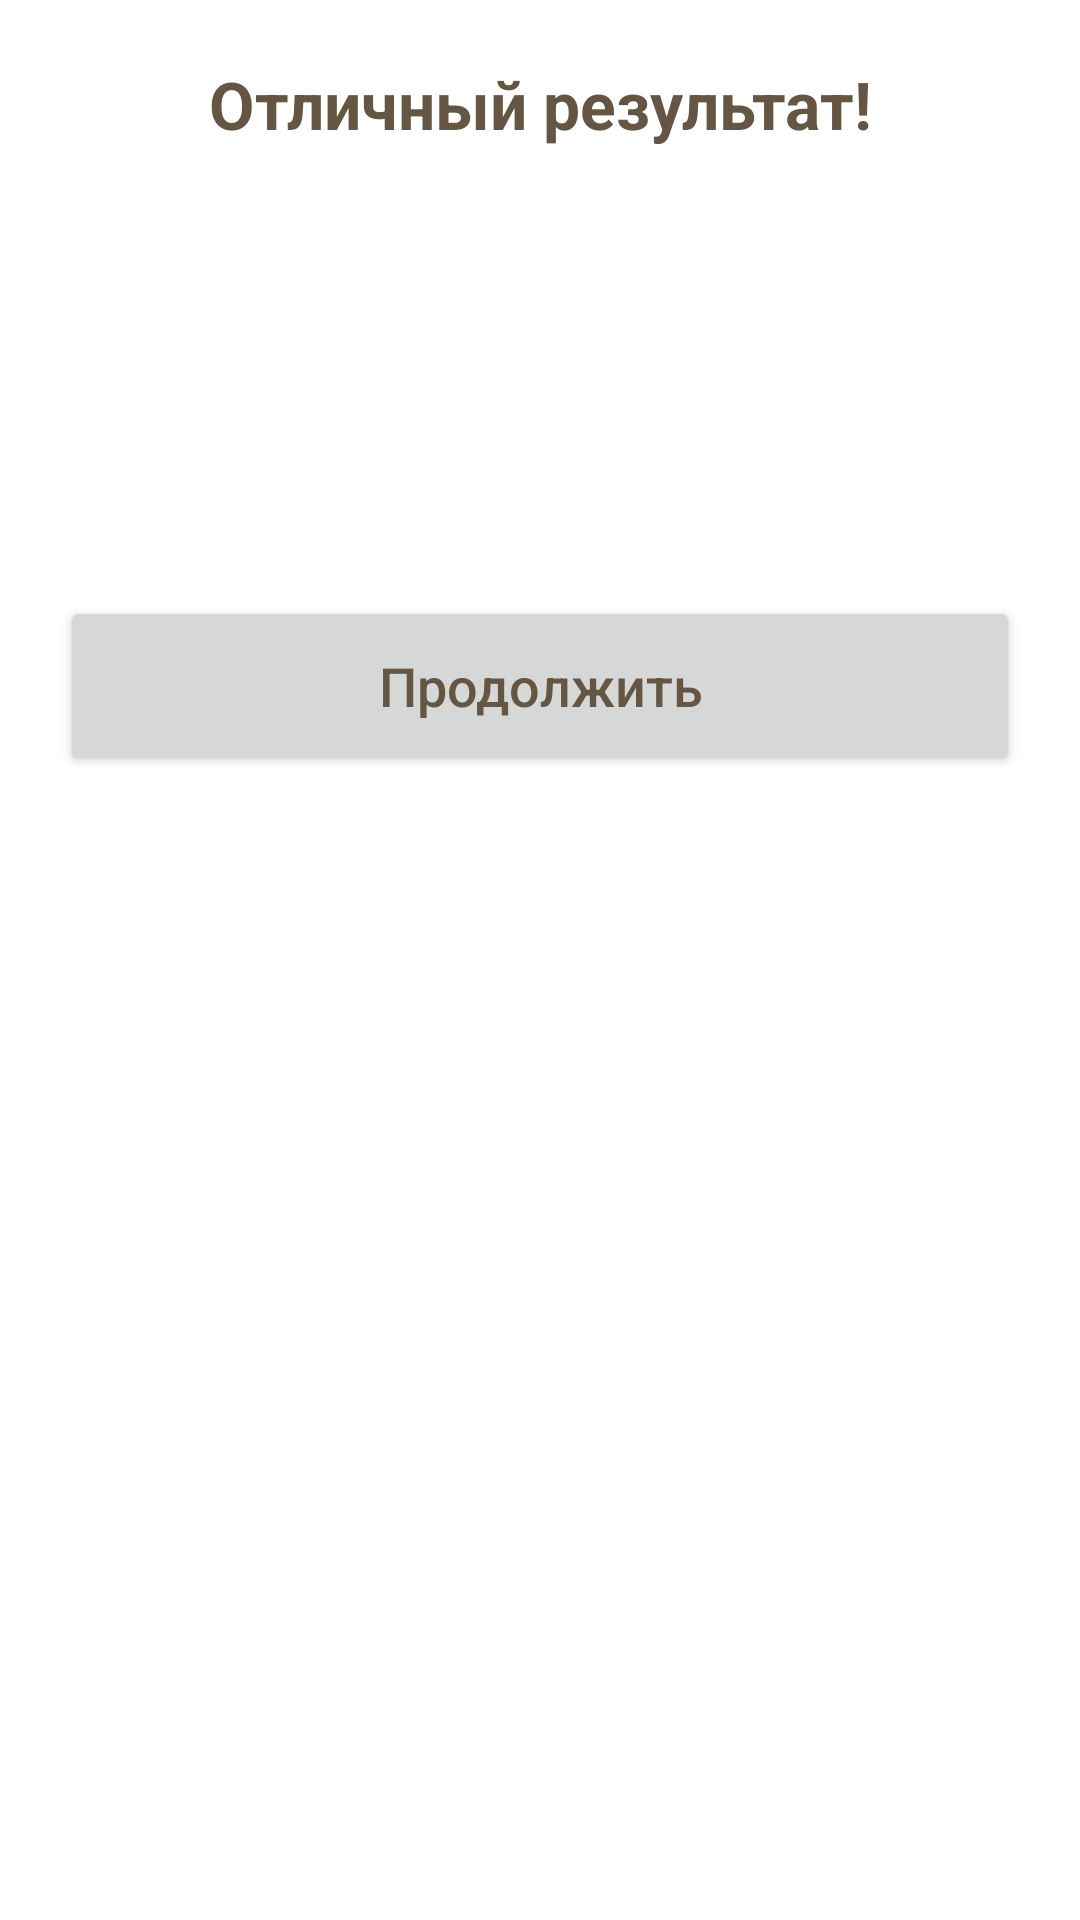

Layout XML and referenced resources for this Android screen:
<!-- AndroidManifest.xml: application theme Theme.Words -->
<!-- res/layout/activity_finish.xml -->
<?xml version="1.0" encoding="utf-8"?>
<ScrollView xmlns:android="http://schemas.android.com/apk/res/android"
    android:layout_width="match_parent"
    android:layout_height="match_parent">

    <LinearLayout
        android:layout_width="match_parent"
        android:layout_height="match_parent"
        android:orientation="vertical">

        <TextView
            android:id="@+id/tv_comments"
            android:layout_width="match_parent"
            android:layout_height="wrap_content"
            android:layout_margin="20dp"
            android:gravity="center"
            android:text="Отличный результат!"
            android:textColor="@color/dark_brown"
            android:textSize="22dp"
            android:textStyle="bold" />

        <LinearLayout
            android:layout_width="match_parent"
            android:layout_height="wrap_content"
            android:orientation="horizontal">

            <ImageView
                android:id="@+id/iv_firstStar"
                android:layout_width="50dp"
                android:layout_height="40dp"
                android:layout_weight="1"
                android:src="@drawable/star" />

            <ImageView
                android:id="@+id/iv_secondStar"
                android:layout_width="wrap_content"
                android:layout_height="wrap_content"
                android:layout_marginTop="5dp"
                android:layout_weight="1"
                android:src="@drawable/star_border" />

            <ImageView
                android:id="@+id/iv_thirdStar"
                android:layout_width="50dp"
                android:layout_height="40dp"
                android:layout_weight="1"
                android:src="@drawable/star_border" />
        </LinearLayout>

        <TextView
            android:id="@+id/tv_categoryName"
            android:layout_width="match_parent"
            android:layout_height="wrap_content"
            android:layout_margin="20dp"
            android:gravity="center"
            android:textColor="@color/dark_blue"
            android:textSize="22dp" />

        <androidx.recyclerview.widget.RecyclerView
            android:id="@+id/recyclerViewFinish"
            android:layout_width="match_parent"
            android:layout_height="match_parent" />

        <Button
            android:id="@+id/btn_proceed"
            android:layout_width="match_parent"
            android:layout_height="60dp"
            android:text="Продолжить"
            android:textAllCaps="false"
            android:textColor="#655643"
            android:textSize="18dp"
            android:layout_margin="20dp"/>
    </LinearLayout>
</ScrollView>
<!-- resources referenced by this layout -->
<resources>
  <color name="dark_blue">#1240AB</color>
  <color name="dark_brown">#655643</color>
  <style name="Theme.Words" parent="Theme.MaterialComponents.DayNight.DarkActionBar">
          
          <item name="colorPrimary">@color/bluish_green</item>
          <item name="colorPrimaryVariant">@color/bluish_green</item>
          <item name="colorOnPrimary">@color/dark_green</item>
          
          <item name="colorSecondary">@color/teal_200</item>
          <item name="colorSecondaryVariant">@color/teal_700</item>
          <item name="colorOnSecondary">@color/black</item>
          
          <item name="android:statusBarColor" tools:targetApi="l">?attr/colorPrimaryVariant</item>
          
  
  
      </style>
  <color name="bluish_green">#009999</color>
  <color name="dark_green">#006363</color>
  <color name="teal_200">#FF03DAC5</color>
  <color name="teal_700">#FF018786</color>
  <color name="black">#FF000000</color>
</resources>
